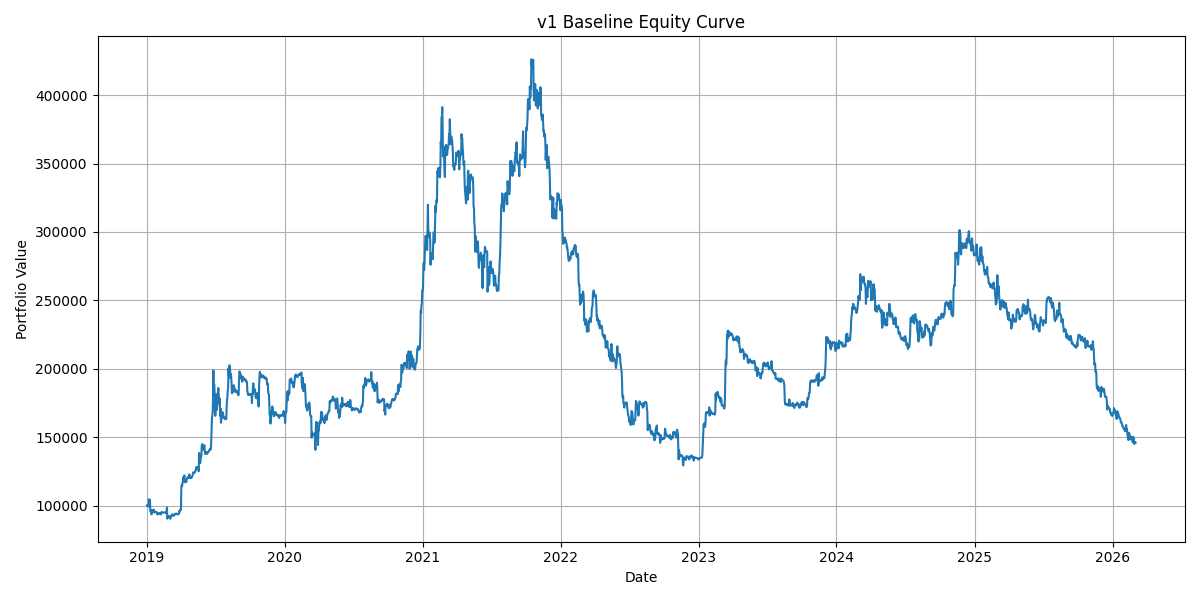

Values plotted in this chart, from the file beside it:
datetime, return, equity_curve
2019-01-01, 0.0, 100000
2019-01-02, 0.0, 100000
2019-01-03, 0.0, 100000
2019-01-04, -0.002357, 99764
2019-01-05, -0.005486, 99217
2019-01-06, 0.05466, 104640
2019-01-07, -0.002903, 104336
2019-01-08, -0.005062, 103808
2019-01-09, 0.002316, 104049
2019-01-10, -0.07873, 95857
2019-01-11, 0.00338, 96181
2019-01-12, -0.003969, 95799
2019-01-13, -0.02331, 93566
2019-01-14, 0.0335, 96701
2019-01-15, -0.01614, 95141
2019-01-16, 0.007943, 95897
2019-01-17, 0.004142, 96294
2019-01-18, -0.004418, 95868
2019-01-19, 0.01175, 96995
2019-01-20, -0.02045, 95011
2019-01-21, -0.001955, 94826
2019-01-22, 0.006965, 95486
2019-01-23, -0.003133, 95187
2019-01-24, 0.002471, 95422
2019-01-25, -0.0009336, 95333
2019-01-26, -5.250450666161033e-05, 95328
2019-01-27, -0.001814, 95155
2019-01-28, -0.01472, 93755
2019-01-29, -0.002958, 93478
2019-01-30, 0.006052, 94043
2019-01-31, -0.003246, 93738
2019-02-01, 0.003282, 94046
2019-02-02, 0.004355, 94455
2019-02-03, -0.005036, 93980
2019-02-04, 0.0004894, 94026
2019-02-05, 0.0005944, 94081
2019-02-06, -0.005143, 93598
2019-02-07, -0.0005344, 93548
2019-02-08, 0.01672, 95111
2019-02-09, 0.0003873, 95148
2019-02-10, 0.0004113, 95187
2019-02-11, -0.00268, 94932
2019-02-12, -7.498124598792621e-05, 94925
2019-02-13, -0.0007, 94859
2019-02-14, -0.0003972, 94821
2019-02-15, -5.598963572772675e-07, 94821
2019-02-16, 0.0001681, 94837
2019-02-17, -0.0001439, 94823
2019-02-18, 0.0, 94823
2019-02-19, 0.0, 94823
2019-02-20, 0.005984, 95391
2019-02-21, -0.008318, 94597
2019-02-22, 0.006003, 95165
2019-02-23, 0.03583, 98575
2019-02-24, -0.08313, 90380
2019-02-25, 0.01936, 92130
2019-02-26, -0.0041, 91752
2019-02-27, 0.001645, 91903
2019-02-28, -0.0008579, 91824
2019-03-01, 0.001641, 91975
... 2,559 more rows
